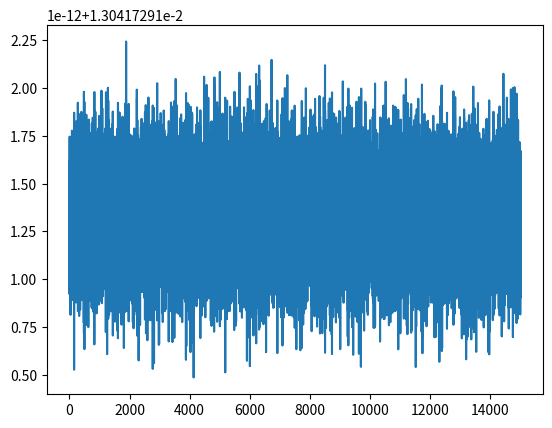

Write Python code to recreate this figure.
#ISTA(Iterative Shrinkage Thresholding Algorithm)
#L1 minimization  ||Ax-b||_2^2 + lambda * ||x||_G

import numpy as np      #import numpy
import matplotlib.pyplot as plt
from numpy import linalg as LA

def shrinkage(x,a):     #x: vector ,  a: scalar
    new_z = np.zeros(len(x))
    norm_x = LA.norm(x)

    if norm_x - a/2 < 0:
        pass
    else:
        new_z = (1-a/2/norm_x)*x

    return new_z


def groupLasso(A,z,b,lamb1,lamb2,beta1,beta2, gamma1,gamma2,group, tol, shrinkage):   #solve a system Ax = b with groupLasso regularizer
    d = 100000
    iter = 0
    energy = np.zeros(20000)
    B = beta1*np.eye(len(A[0])) + beta2*np.dot(np.transpose(A),A)
    B_inv = LA.inv(B)
    x_new = np.ones(np.shape(A)[1])

    while(iter < 20000):

        norm_z = 0
        head = 0

        for k in range(len(group)):
            tail = head + group[k]
            norm_z = norm_z + LA.norm(x_new[head:tail])
            head = tail

        energy[iter] = beta2/2 * LA.norm(np.dot(A, x_new) - b) ** 2 + norm_z


        x_new = np.dot(B_inv, beta1*z - lamb1 + beta2*np.dot(np.transpose(A),b) + np.dot(np.transpose(A),lamb2))
        head = 0
        for k in range(len(group)):
            tail = head + group[k]
            z[head:tail] = shrinkage(x_new[head:tail]+1/beta1*lamb1[head:tail], 1/beta1)[:]
            head = tail

        lamb1 -= gamma1*beta1*(z[:] - x_new[:])
        lamb2 -= gamma2*beta2*(np.dot(A,x_new)-b[:])

        norm_z = 0
        head = 0

        for k in range(len(group)):
            tail = head+group[k]
            norm_z += LA.norm(z[head:tail])
            head = tail

        iter += 1


    return x_new,energy[5000:]

#A = np.array([[1.0,6.0,-1.0,-4.0,3.1,-2.4,5.2],[6.0,1.0,3.0,0.0,-1.4,0.33,-0.78],[4.0,1.0,-11.0,1.0,-5.3,4.6,1.08]])

if __name__ == "__main__":

   # A = np.array([[-2.4,5.2,-1.0,-4.0,3.1,1.0,6.0],[0.33,-0.78,3.0,0.0,-1.4,6.0,1.0],[4.6,1.08,-11.0,1.0,-5.3,4.0,1.0]])
    A = 100*np.random.rand(3, 7)
   # group = np.ones(100)
   # group = group.astype(np.int)
   # group[:] = 2


    #initialize all variables
    b = np.ones(np.shape(A)[0])
    x = np.ones(np.shape(A)[1])
    lamb1 = np.zeros(np.shape(A)[1])
    lamb2 = np.zeros(np.shape(A)[0])

    #set parameters
    beta1 = 0.3/np.mean(abs(b))
    beta2 = 3/np.mean(abs(b))
    gamma1 = 1
    gamma2 = 1
    tol = 10**(-9)

    group = np.array([3,2,2])
    x_new, energy = groupLasso(A,x,b,lamb1,lamb2,beta1,beta2, gamma1,gamma2, group, tol, shrinkage)
    norm_z = 0
    head = 0

    for k in range(len(group)):
        tail = head + group[k]
        norm_z = norm_z + LA.norm(x_new[head:tail])
        head = tail

    print(norm_z)



    print(energy[:100])


    print(x_new)
    plt.plot(energy)
    plt.show()
